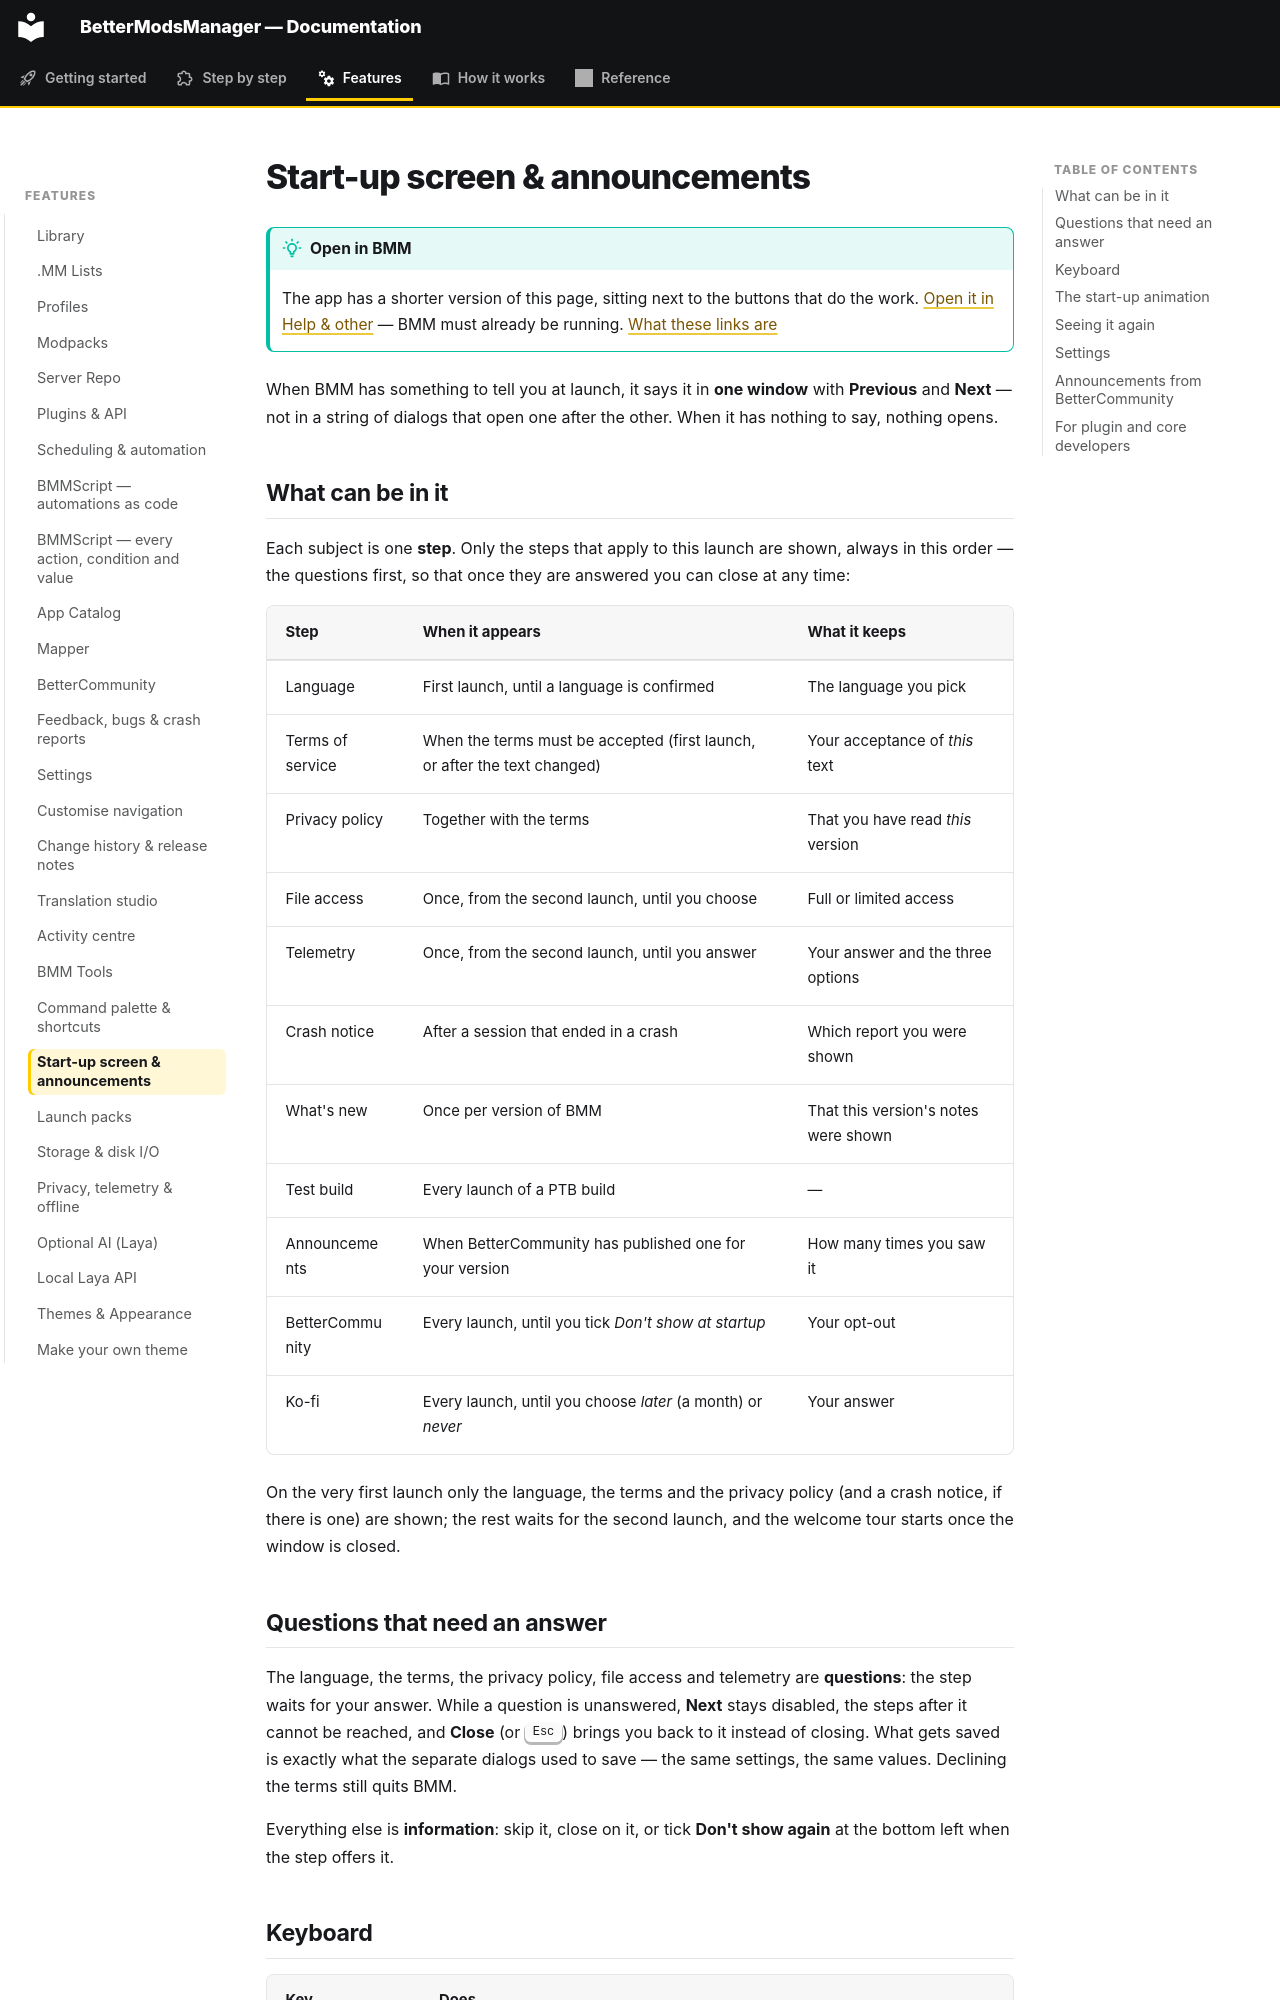

repository: FreeProject089/BMM-Docs · page: features/launch-deck/index.html · generator: mkdocs

# Start-up screen & announcements

!!! tip "Open in BMM"

    The app has a shorter version of this page, sitting next to the buttons that do the work.
    [Open it in Help &amp; other](bmm://docs/open?article=launch-deck)
    — BMM must already be running. [What these links are](../index.md#how-the-bmm-links-work)


When BMM has something to tell you at launch, it says it in **one window** with **Previous** and
**Next** — not in a string of dialogs that open one after the other. When it has nothing to say,
nothing opens.

## What can be in it

Each subject is one **step**. Only the steps that apply to this launch are shown, always in this
order — the questions first, so that once they are answered you can close at any time:

| Step | When it appears | What it keeps |
|---|---|---|
| Language | First launch, until a language is confirmed | The language you pick |
| Terms of service | When the terms must be accepted (first launch, or after the text changed) | Your acceptance of *this* text |
| Privacy policy | Together with the terms | That you have read *this* version |
| File access | Once, from the second launch, until you choose | Full or limited access |
| Telemetry | Once, from the second launch, until you answer | Your answer and the three options |
| Crash notice | After a session that ended in a crash | Which report you were shown |
| What's new | Once per version of BMM | That this version's notes were shown |
| Test build | Every launch of a PTB build | — |
| Announcements | When BetterCommunity has published one for your version | How many times you saw it |
| BetterCommunity | Every launch, until you tick *Don't show at startup* | Your opt-out |
| Ko-fi | Every launch, until you choose *later* (a month) or *never* | Your answer |

On the very first launch only the language, the terms and the privacy policy (and a crash notice,
if there is one) are shown; the rest waits for the second launch, and the welcome tour starts once
the window is closed.

## Questions that need an answer

The language, the terms, the privacy policy, file access and telemetry are **questions**: the step
waits for your answer. While a question is unanswered, **Next** stays disabled, the steps after it
cannot be reached, and **Close** (or <kbd>Esc</kbd>) brings you back to it instead of closing.
What gets saved is exactly what the separate dialogs used to save — the same settings, the same
values. Declining the terms still quits BMM.

Everything else is **information**: skip it, close on it, or tick **Don't show again** at the bottom
left when the step offers it.
